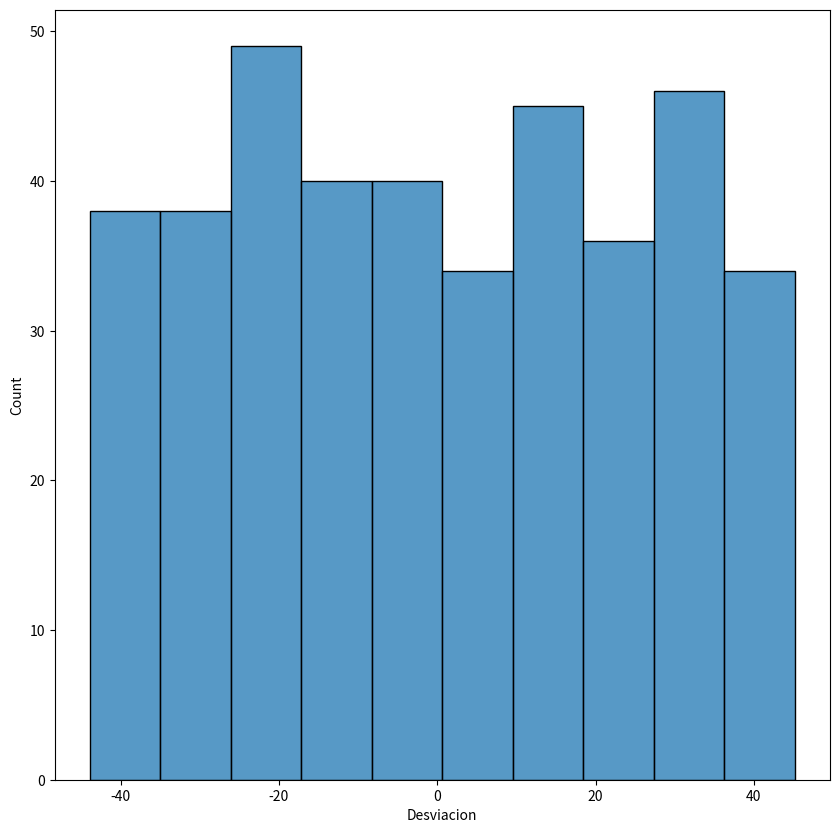

Recreate this plot in Python.
import numpy as np
import pandas as pd
import matplotlib.pyplot as plt
import seaborn as sns

df = pd.DataFrame(np.random.randint(170,260,size=(400, 1)), columns=["Peso"])


#Calcular la media sin la funcion mean(), a mano chavales
def calculoMedia():
    suma = 0
    for i in df["Peso"]:
        suma = suma + i
    
    return suma/len(df["Peso"])

#Añadir al dataFrame el valor de la media
def añadirMedia():
    df["Media"] = calculoMedia()


#calcular la desviacion sin funcion std()
def calculoDesviacion():
    std = 0
    mean = calculoMedia()
    for i in df["Peso"]:
        std = std + (i - mean)**2
    
    std = std / len(df["Peso"])
    std = np.sqrt(std)
    return std

#Añadir a la tabla el valor de la desviación respecto a la media
def añadirDesviacion():
    desviaciones = []
    for i in df["Peso"]:
        desviaciones.append(i - media)

    df["Desviacion"] = desviaciones

def plotDesviacion():
    plt.figure(figsize=(10,10))
    sns.histplot(df["Desviacion"])
    plt.show()


media = calculoMedia()
añadirMedia()

desviacion = calculoDesviacion()
añadirDesviacion()

plotDesviacion()
